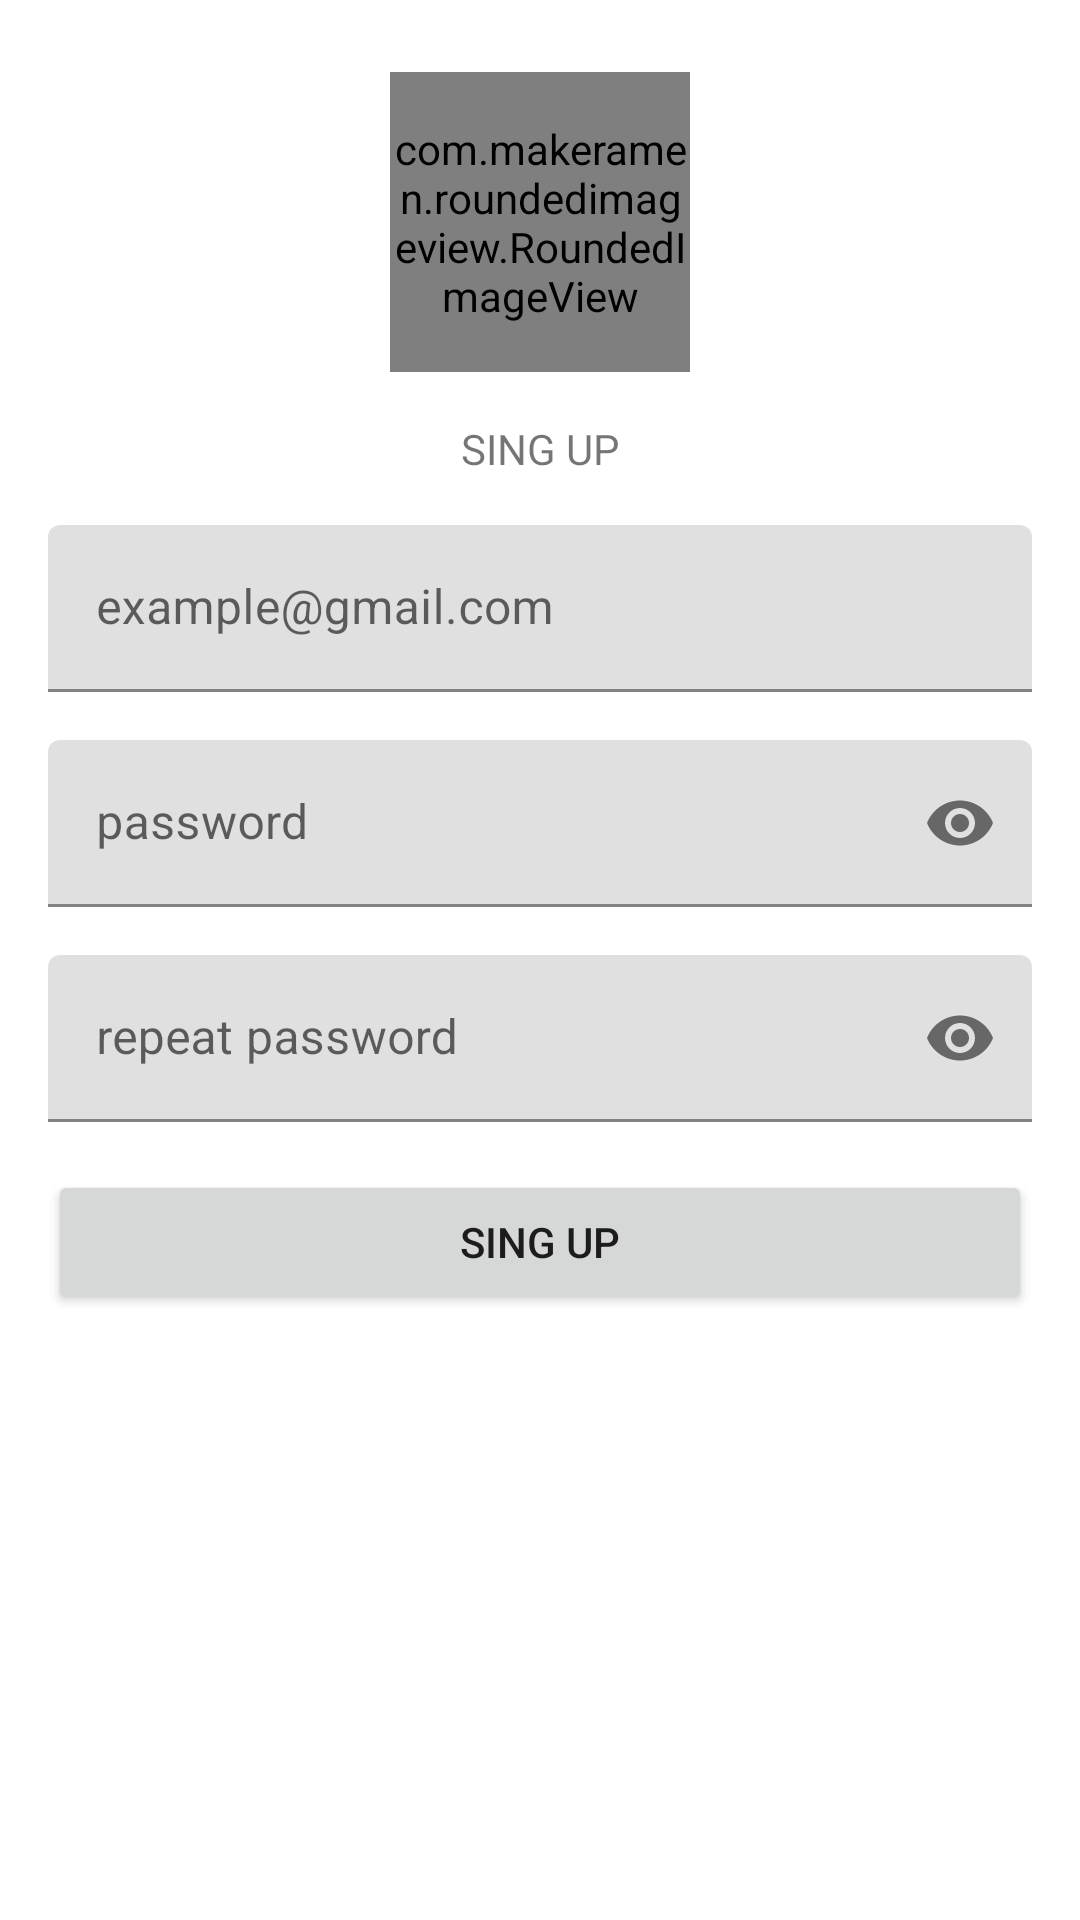

This screen was rendered from an Android layout file. Write that file and the resources it references.
<!-- AndroidManifest.xml: application theme Theme.ComplementariasMx -->
<!-- res/layout/fragment_sing_up.xml -->
<?xml version="1.0" encoding="utf-8"?>
<layout>
    <data>

    </data>
<ScrollView xmlns:app="http://schemas.android.com/apk/res-auto"
    xmlns:tools="http://schemas.android.com/tools"
    android:layout_width="match_parent"
    android:layout_height="wrap_content"
    xmlns:android="http://schemas.android.com/apk/res/android">
    <androidx.constraintlayout.widget.ConstraintLayout
        android:layout_width="match_parent"
        android:layout_height="wrap_content"
        tools:context=".presentacion.ui.singup.SingUp">


        <com.makeramen.roundedimageview.RoundedImageView
            android:id="@+id/roundedImageView"
            android:layout_width="100dp"
            android:layout_height="100dp"
            android:layout_marginTop="24dp"
            android:src="@drawable/user_login"
            app:layout_constraintEnd_toEndOf="parent"
            app:layout_constraintStart_toStartOf="parent"
            app:layout_constraintTop_toTopOf="parent"
            app:riv_border_color="#333333"
            app:riv_border_width="2dip"
            app:riv_oval="true" />

        <TextView
            android:id="@+id/txt_sing_up"
            android:layout_width="wrap_content"
            android:layout_height="wrap_content"
            android:layout_marginTop="16dp"
            android:text="SING UP"
            app:layout_constraintEnd_toEndOf="parent"
            app:layout_constraintStart_toStartOf="parent"
            app:layout_constraintTop_toBottomOf="@+id/roundedImageView" />

        <com.google.android.material.textfield.TextInputLayout
            android:id="@+id/txt_user"
            android:layout_width="match_parent"
            android:layout_height="wrap_content"
            android:layout_marginStart="16dp"
            android:layout_marginTop="16dp"
            android:layout_marginEnd="16dp"
            android:hint="example@gmail.com"
            app:layout_constraintBottom_toTopOf="@+id/txt_password"
            app:layout_constraintEnd_toEndOf="parent"
            app:layout_constraintHorizontal_bias="0.5"
            app:layout_constraintStart_toStartOf="parent"
            app:layout_constraintTop_toBottomOf="@+id/txt_sing_up"
            app:startIconDrawable="@drawable/ic_baseline_user">

            <com.google.android.material.textfield.TextInputEditText
                android:inputType="textWebEmailAddress"
                android:layout_width="match_parent"
                android:layout_height="wrap_content" />
        </com.google.android.material.textfield.TextInputLayout>

        <com.google.android.material.textfield.TextInputLayout
            android:id="@+id/txt_password"
            android:layout_width="match_parent"
            android:layout_height="wrap_content"
            android:layout_marginStart="16dp"
            android:layout_marginTop="16dp"
            android:layout_marginEnd="16dp"
            app:endIconMode="password_toggle"
            app:layout_constraintBottom_toTopOf="@+id/txt_password_sure"
            app:layout_constraintEnd_toEndOf="parent"
            app:layout_constraintHorizontal_bias="0.5"
            app:layout_constraintStart_toStartOf="parent"
            app:layout_constraintTop_toBottomOf="@+id/txt_user"
            app:startIconDrawable="@drawable/ic_baseline_lock_24">

            <com.google.android.material.textfield.TextInputEditText
                android:layout_width="match_parent"
                android:hint="password"
                android:layout_height="wrap_content"
                android:inputType="textPassword" />
        </com.google.android.material.textfield.TextInputLayout>

        <com.google.android.material.textfield.TextInputLayout
            android:id="@+id/txt_password_sure"
            android:layout_width="match_parent"
            android:layout_height="wrap_content"
            android:layout_marginStart="16dp"
            android:layout_marginTop="16dp"
            android:layout_marginEnd="16dp"
            app:endIconMode="password_toggle"
            app:layout_constraintBottom_toTopOf="@+id/button_sing_up"
            app:layout_constraintEnd_toEndOf="parent"
            app:layout_constraintHorizontal_bias="0.5"
            app:layout_constraintStart_toStartOf="parent"
            app:layout_constraintTop_toBottomOf="@+id/txt_password"
            app:startIconDrawable="@drawable/ic_baseline_lock_24">

            <com.google.android.material.textfield.TextInputEditText
                android:layout_width="match_parent"
                android:layout_height="wrap_content"
                android:hint="repeat password"
                android:inputType="textPassword" />
        </com.google.android.material.textfield.TextInputLayout>

        <Button
            android:id="@+id/button_sing_up"
            android:layout_width="0dp"
            android:layout_height="wrap_content"
            android:layout_marginStart="16dp"
            android:layout_marginTop="16dp"
            android:layout_marginEnd="16dp"
            android:text="SING UP"
            app:layout_constraintBottom_toBottomOf="parent"
            app:layout_constraintEnd_toEndOf="parent"
            app:layout_constraintHorizontal_bias="0.5"
            app:layout_constraintStart_toStartOf="parent"
            app:layout_constraintTop_toBottomOf="@+id/txt_password_sure" />

    </androidx.constraintlayout.widget.ConstraintLayout>
</ScrollView>
</layout>
<!-- resources referenced by this layout -->
<resources>
  <style name="Theme.ComplementariasMx" parent="Theme.MaterialComponents.DayNight.NoActionBar">
          
          <item name="colorPrimary">@color/purple_500</item>
          <item name="colorPrimaryVariant">@color/purple_700</item>
          <item name="colorOnPrimary">@color/white</item>
          
          <item name="colorSecondary">@color/teal_200</item>
          <item name="colorSecondaryVariant">@color/teal_700</item>
          <item name="colorOnSecondary">@color/black</item>
          
          <item name="android:statusBarColor" tools:targetApi="l">?attr/colorPrimaryVariant</item>
          
      </style>
  <color name="purple_500">#FF6200EE</color>
  <color name="purple_700">#FF3700B3</color>
  <color name="white">#FFFFFFFF</color>
  <color name="teal_200">#FF03DAC5</color>
  <color name="teal_700">#FF018786</color>
  <color name="black">#FF000000</color>
</resources>
